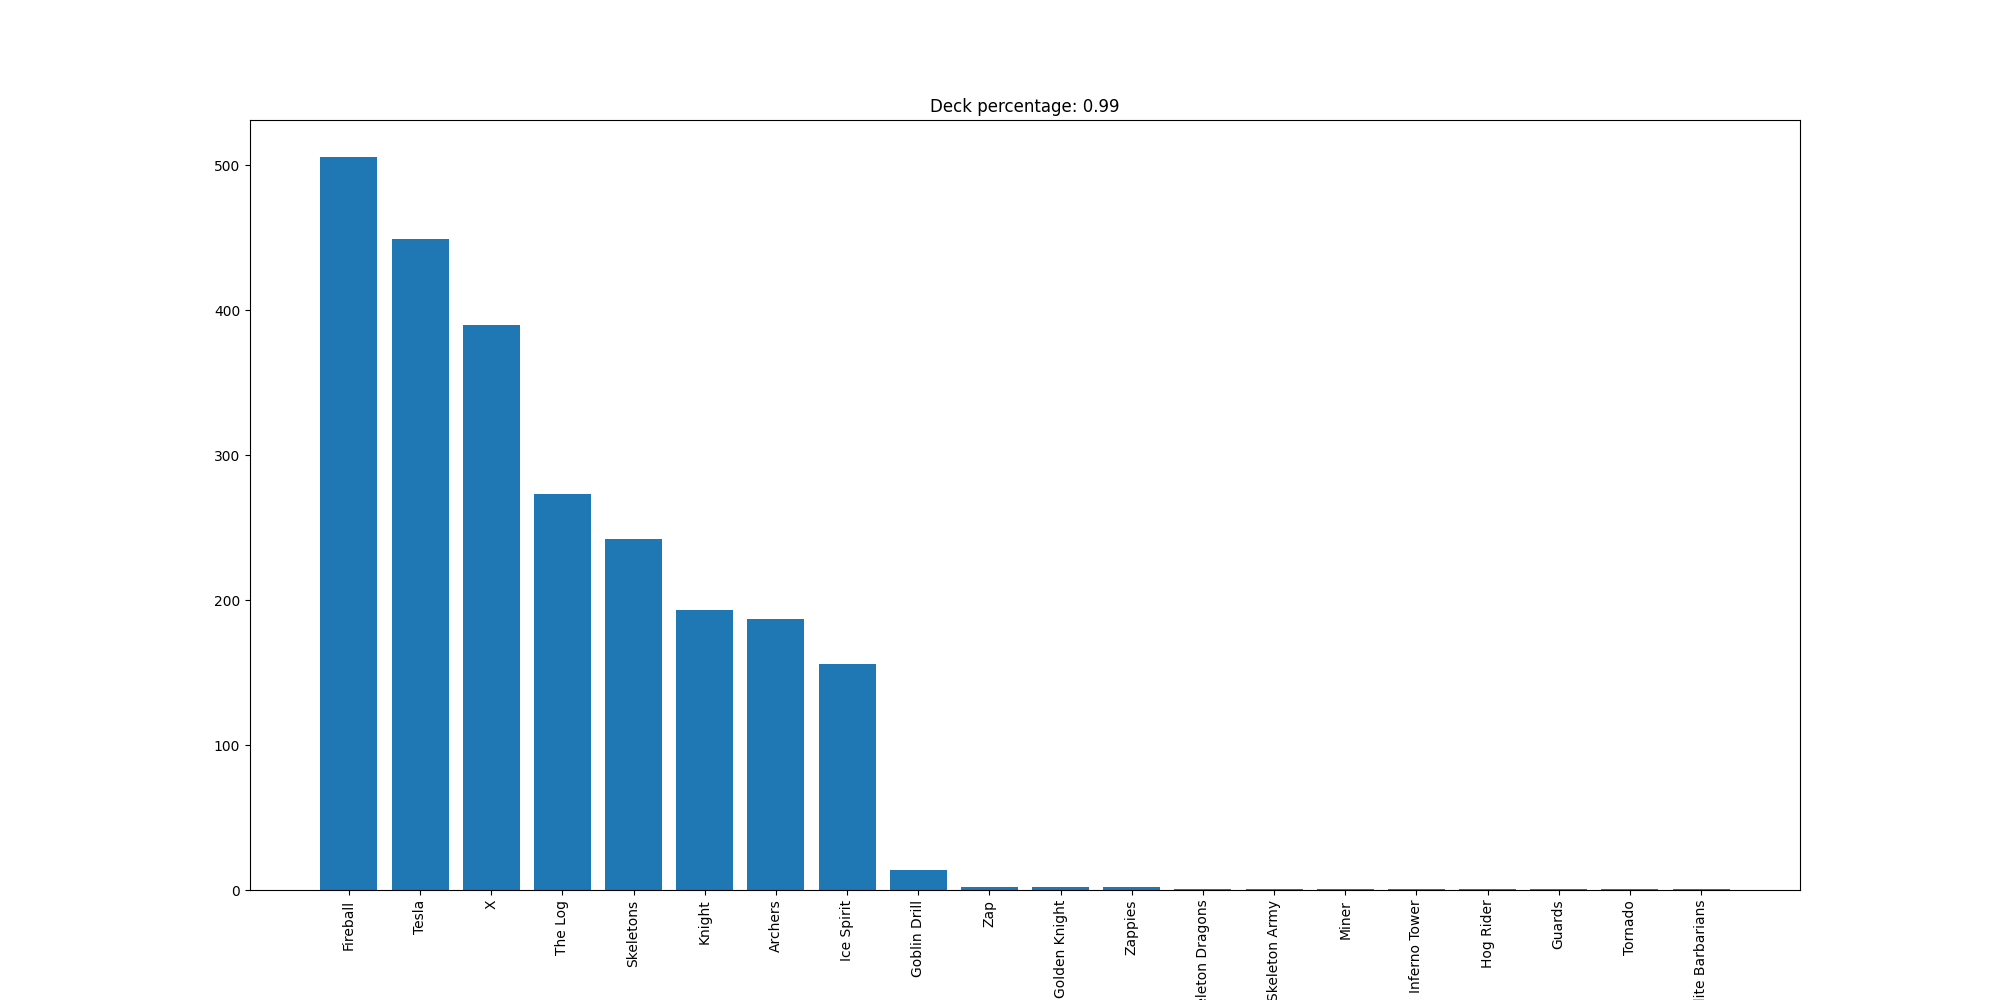

Data behind this chart, as committed beside it:
Fireball, 506
Tesla, 449
X, 390
The Log, 273
Skeletons, 242
Knight, 193
Archers, 187
Ice Spirit, 156
Goblin Drill, 14
Zap, 2
Golden Knight, 2
Zappies, 2
Skeleton Dragons, 1
Skeleton Army, 1
Miner, 1
Inferno Tower, 1
Hog Rider, 1
Guards, 1
Tornado, 1
Elite Barbarians, 1
